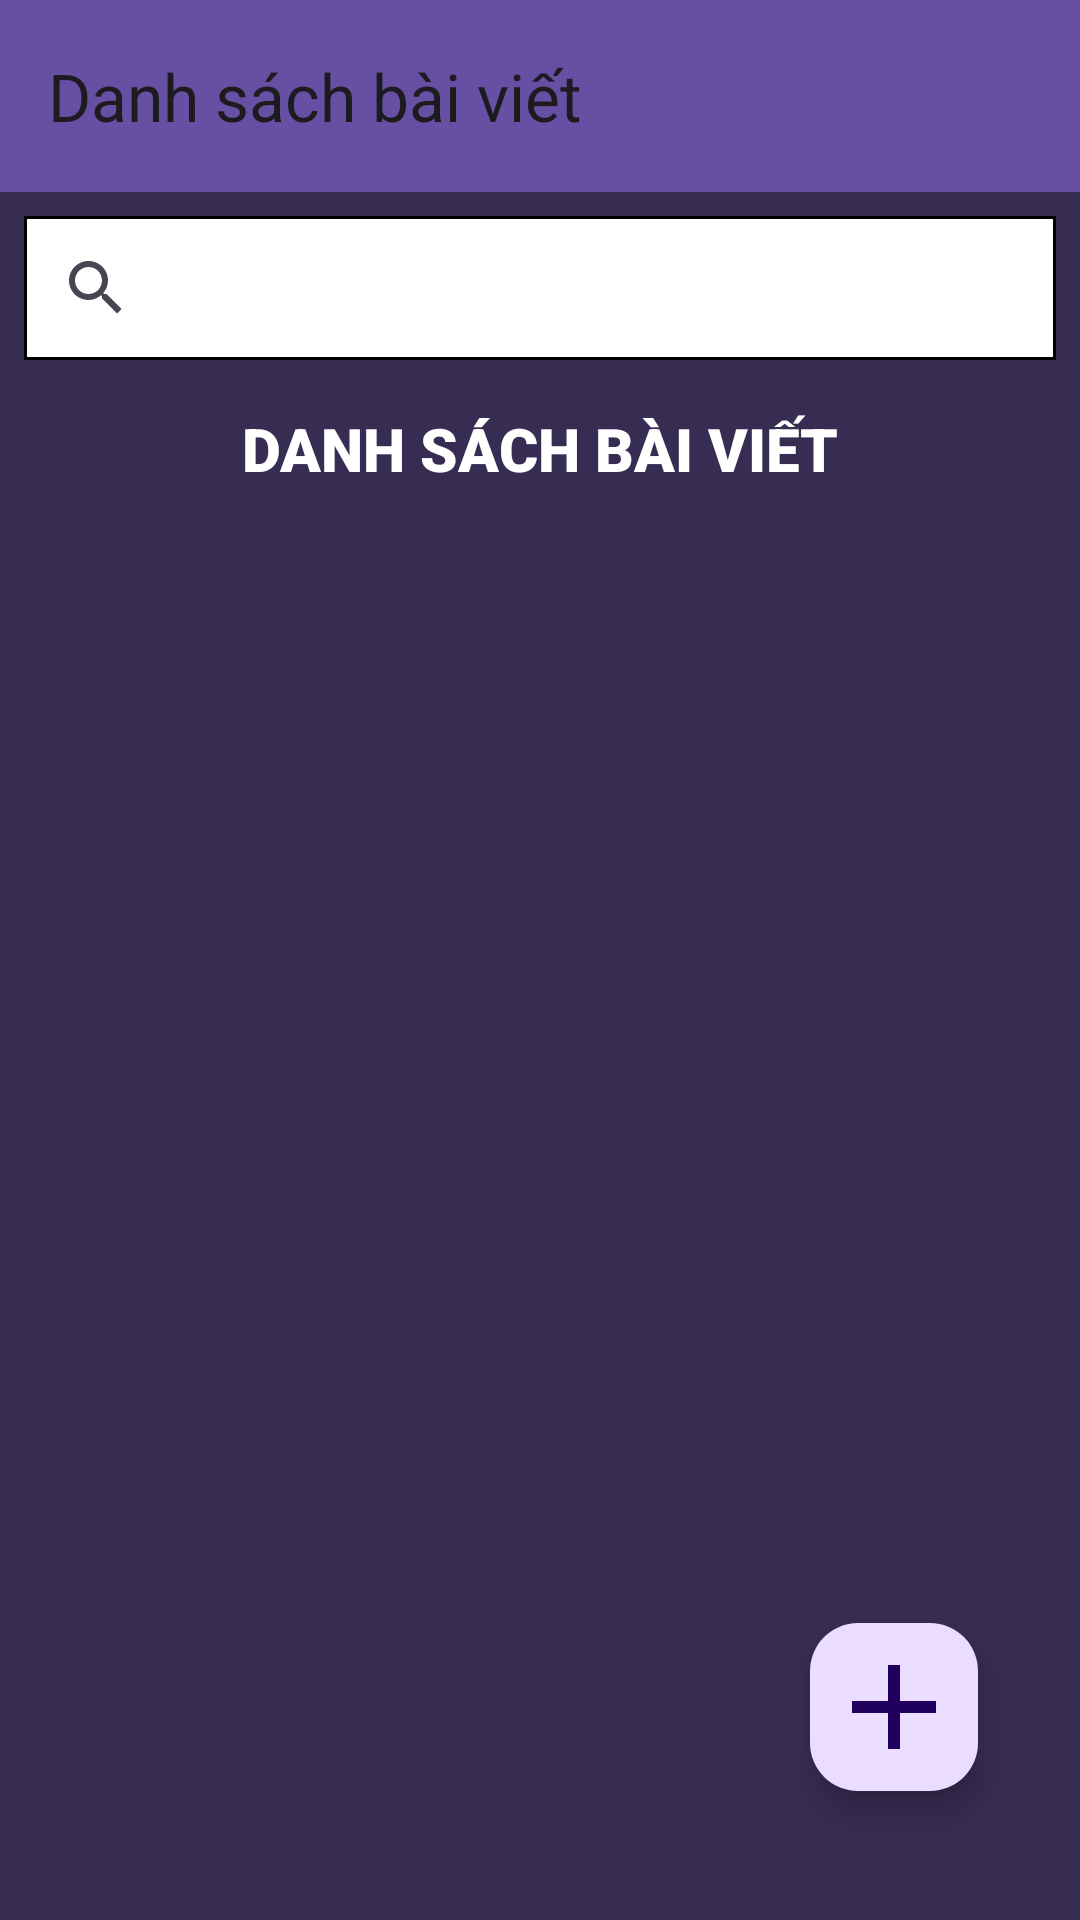

Here is an Android app screen rendered from its layout file. Give the layout XML and the strings, colors and styles it references.
<!-- AndroidManifest.xml: application theme Theme.ManagementApp -->
<!-- res/layout/activity_content.xml -->
<?xml version="1.0" encoding="utf-8"?>
<androidx.constraintlayout.widget.ConstraintLayout xmlns:android="http://schemas.android.com/apk/res/android"
  xmlns:app="http://schemas.android.com/apk/res-auto"
  xmlns:tools="http://schemas.android.com/tools"
  android:id="@+id/main"
  android:layout_width="match_parent"
  android:layout_height="match_parent"
  android:background="#372C52"
  tools:context=".Content.ContentActivity">

  
  <androidx.appcompat.widget.Toolbar
    android:id="@+id/toolbar"
    android:layout_width="match_parent"
    android:layout_height="?attr/actionBarSize"
    android:background="?attr/colorPrimary"
    android:elevation="4dp"
    android:theme="@style/ThemeOverlay.AppCompat.ActionBar"
    app:layout_constraintTop_toTopOf="parent"
    app:navigationContentDescription="Back"
    app:popupTheme="@style/ThemeOverlay.AppCompat.Light"
    app:title="Danh sách bài viết" />


  
  <androidx.appcompat.widget.SearchView
    android:id="@+id/search_view"
    android:layout_width="match_parent"
    android:layout_height="wrap_content"
    android:layout_margin="8dp"
    android:background="@drawable/search_view_background"
    android:iconifiedByDefault="false"
    android:queryHint="Tìm kiếm..."
    android:textColorHint="#372C52"
    app:layout_constraintEnd_toEndOf="parent"
    app:layout_constraintStart_toStartOf="parent"
    app:layout_constraintTop_toBottomOf="@+id/toolbar" />

  
  <TextView
    android:id="@+id/editText"
    android:layout_width="match_parent"
    android:layout_height="wrap_content"
    android:layout_marginTop="16dp"
    android:fontFamily="sans-serif-black"
    android:text="DANH SÁCH BÀI VIẾT"
    android:textAlignment="center"
    android:textColor="#FFFFFF"
    android:textSize="20dp"
    app:layout_constraintEnd_toEndOf="parent"
    app:layout_constraintHorizontal_bias="1.0"
    app:layout_constraintStart_toStartOf="parent"
    app:layout_constraintTop_toBottomOf="@+id/search_view"
    tools:ignore="MissingConstraints" />

  <androidx.recyclerview.widget.RecyclerView
    android:id="@+id/recyclerViewContent"
    android:layout_width="0dp"
    android:layout_height="0dp"
    app:layout_constraintBottom_toBottomOf="parent"
    app:layout_constraintEnd_toEndOf="parent"
    app:layout_constraintHorizontal_bias="0.0"
    app:layout_constraintStart_toStartOf="parent"
    app:layout_constraintTop_toBottomOf="@+id/editText"
    app:layout_constraintVertical_bias="0.0"
    tools:ignore="MissingConstraints" />

  <com.google.android.material.floatingactionbutton.FloatingActionButton
    android:id="@+id/add_button"
    android:layout_width="wrap_content"
    android:layout_height="wrap_content"
    android:layout_marginEnd="16dp"
    android:layout_marginBottom="16dp"
    android:clickable="true"
    android:focusable="true"
    android:importantForAccessibility="no"
    android:src="@drawable/ic_add"
    app:elevation="6dp"
    app:layout_constraintBottom_toBottomOf="parent"
    app:layout_constraintEnd_toEndOf="parent"
    app:maxImageSize="48dp"
    app:pressedTranslationZ="12dp"
    app:useCompatPadding="true" />

</androidx.constraintlayout.widget.ConstraintLayout>
<!-- resources referenced by this layout -->
<resources>
  <!-- drawable ic_add (drawable) -->
  <vector xmlns:android="http://schemas.android.com/apk/res/android" android:autoMirrored="true" android:height="24dp" android:tint="#FCBB3B" android:viewportHeight="24" android:viewportWidth="24" android:width="24dp">
        
      <path android:fillColor="@android:color/white" android:pathData="M19,13h-6v6h-2v-6H5v-2h6V5h2v6h6v2z"/>
      
  </vector>
  <!-- drawable search_view_background (drawable) -->
  <shape xmlns:android="http://schemas.android.com/apk/res/android"
    android:shape="rectangle">
    <solid android:color="@android:color/white" />
    <stroke
      android:width="1dp"
      android:color="@android:color/black" />
  </shape>
  <style name="Theme.ManagementApp" parent="Base.Theme.ManagementApp" />
  <style name="Base.Theme.ManagementApp" parent="Theme.Material3.DayNight.NoActionBar">
          
          
        <item name="android:statusBarColor">@color/black</item>
        <item name="android:windowLightStatusBar">true</item>
      </style>
  <!-- not gathered from this repository: default colours our renderer supplied (Android Studio template values) -->
  <color name="black">#FF000000</color>
</resources>
